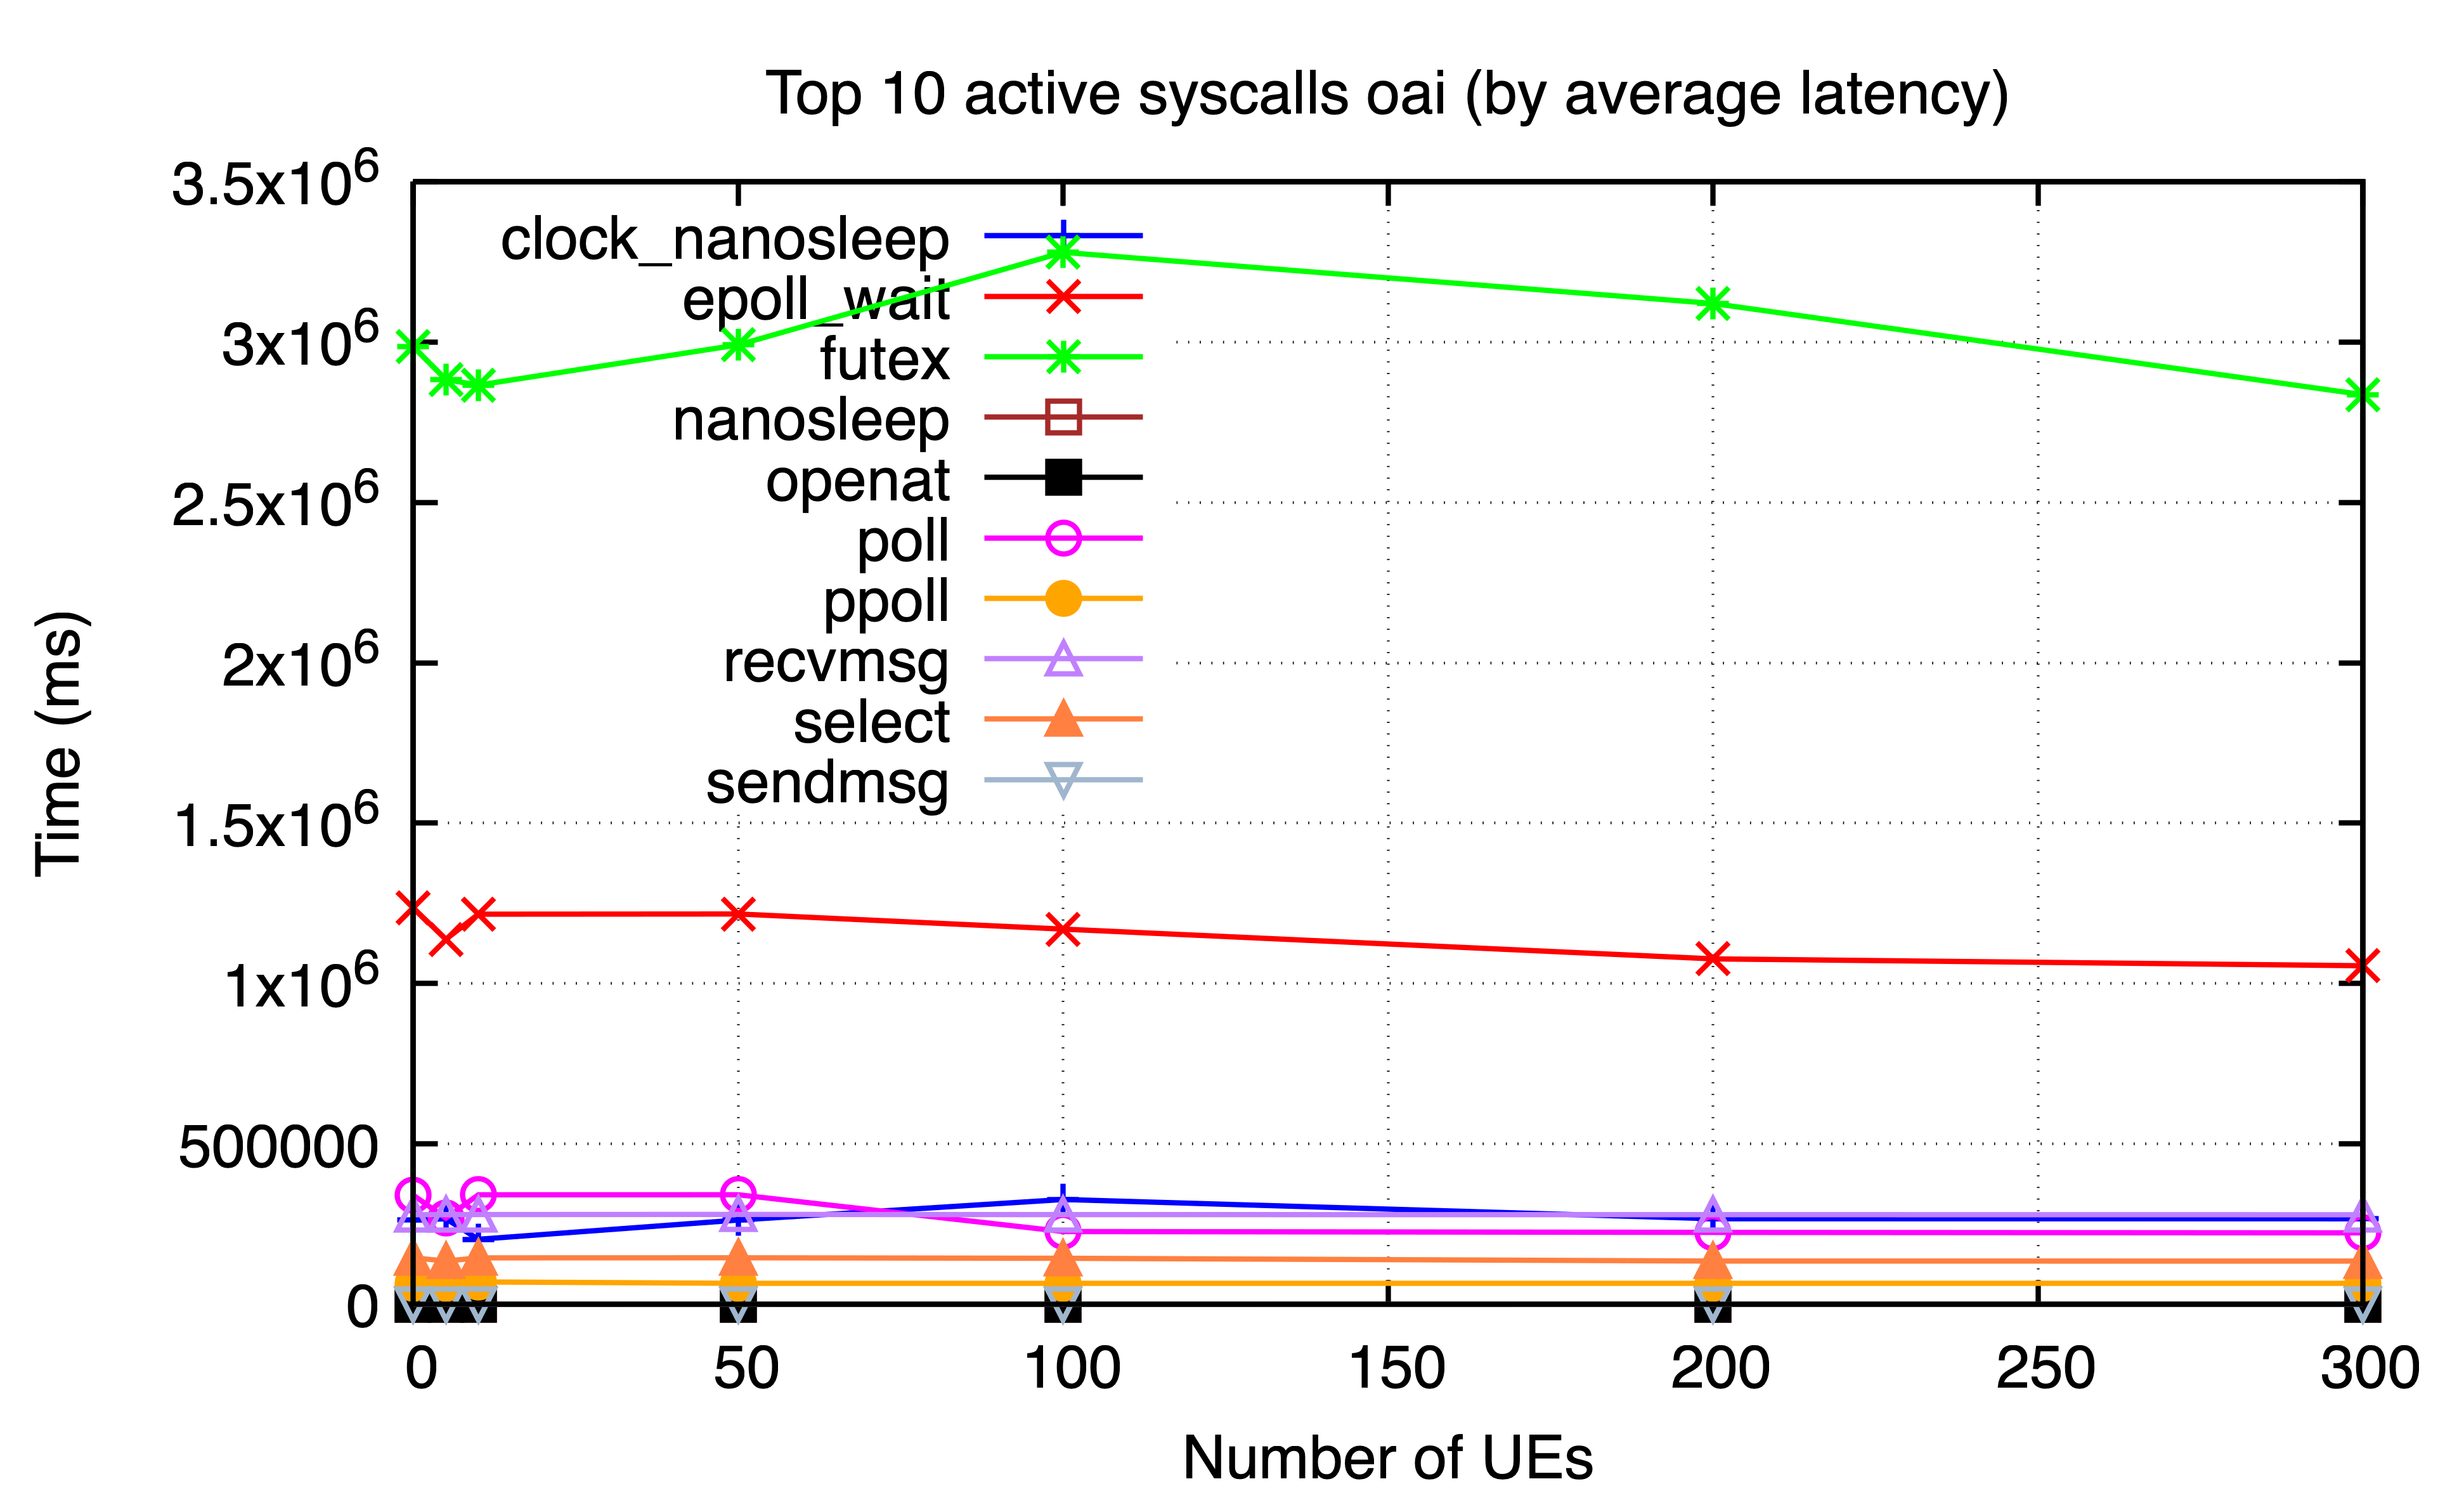

The data file committed next to this chart (first rows):
ues, clock_nanosleep, epoll_wait, futex, nanosleep, openat, poll, ppoll, recvmsg, select, sendmsg
0, 262966, 1235281, 2984934, 94.64, 65.22, 340237, 65008, 279692, 144960, 89.76
5, 266974, 1138033, 2882693, 117, 82.15, 268818, 65009, 279914, 135216, 155.3
10, 202979, 1216316, 2865491, 168.4, 132.8, 341644, 70011, 280065, 145046, 202.6
50, 262973, 1216888, 2990883, 206.3, 146.4, 341751, 65010, 280453, 145283, 257.4
100, 326975, 1169722, 3279210, 286.9, 243.1, 227056, 65006, 279817, 143742, 374.9
200, 266962, 1076971, 3119841, 12.95, 20.76, 224430, 65007, 279733, 135112, 25.01
300, 266872, 1055571, 2835621, 0.4394, 19.46, 223020, 65008, 279483, 135072, 36.92
